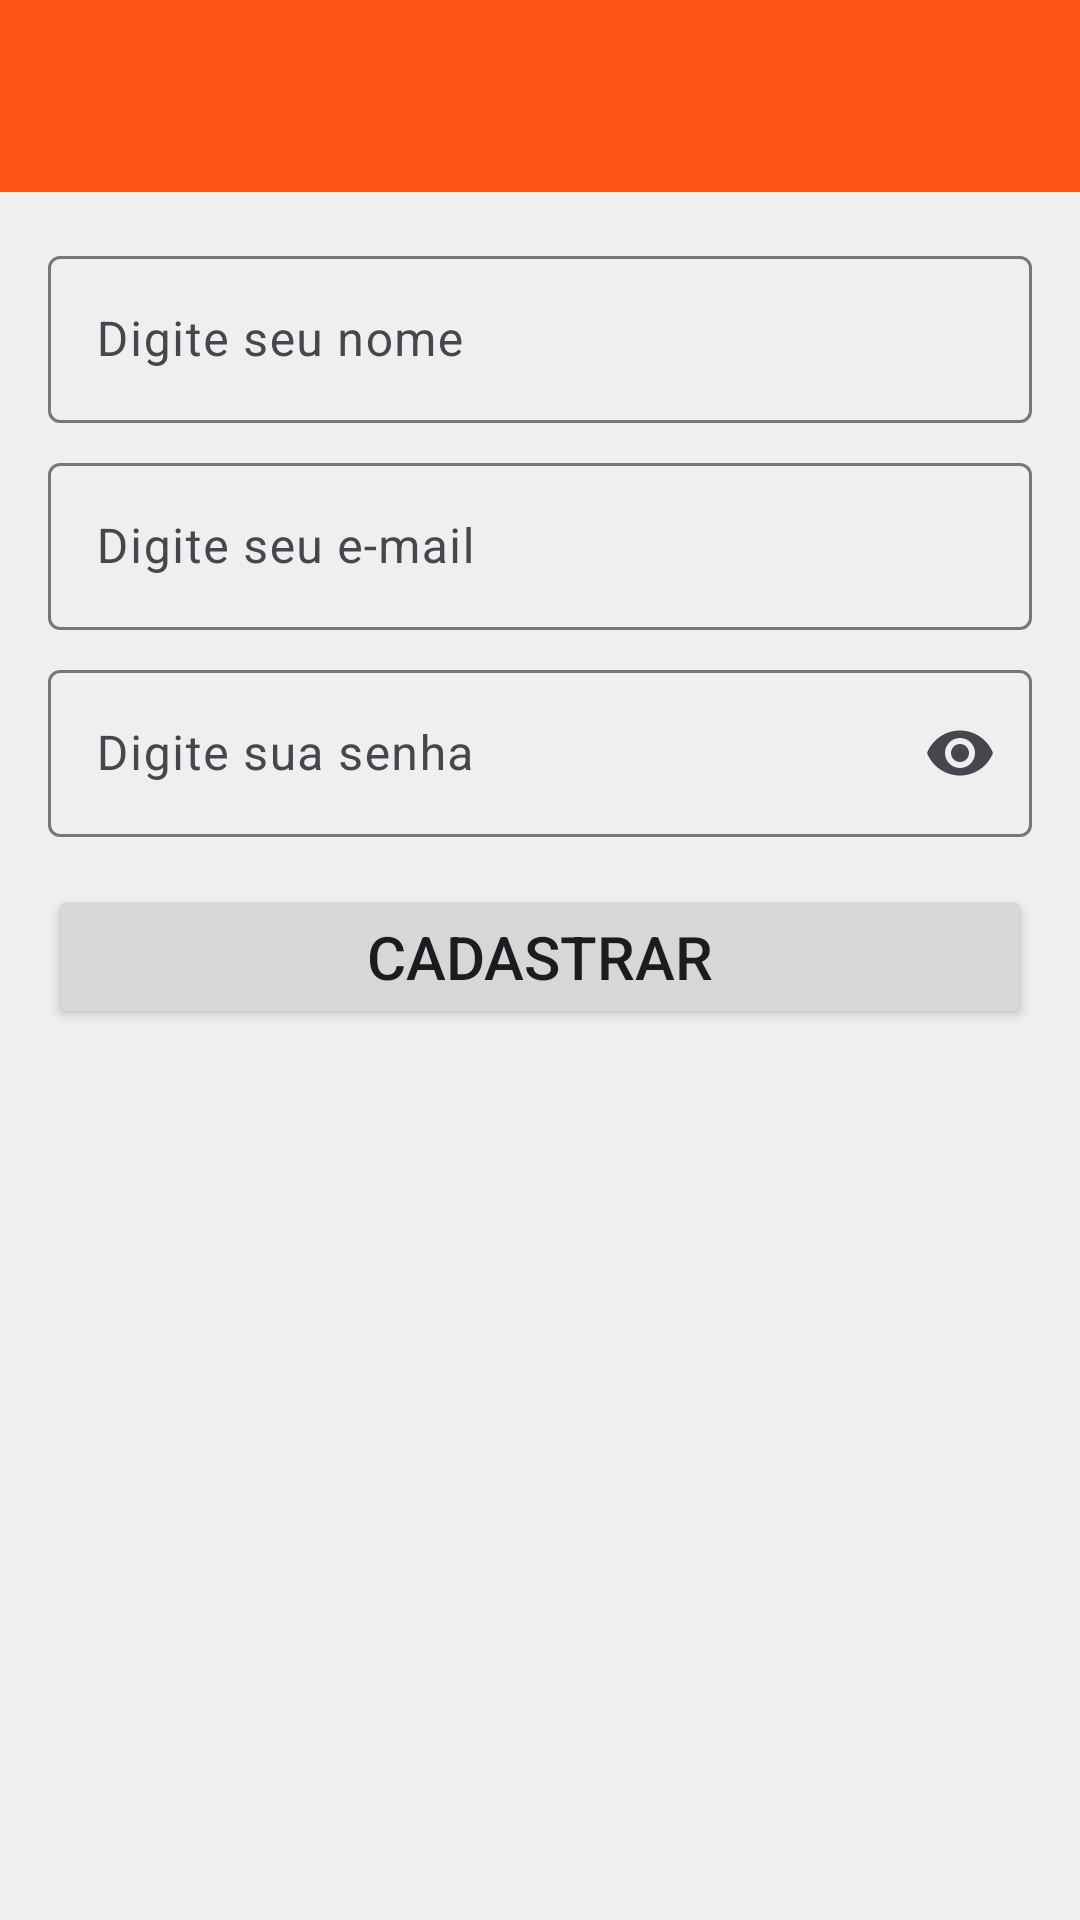

Produce the Android XML layout that renders to this screen, including the resource entries it uses.
<!-- AndroidManifest.xml: application theme Theme.ProjetoFinal -->
<!-- res/layout/activity_cadastro.xml -->
<?xml version="1.0" encoding="utf-8"?>
<androidx.constraintlayout.widget.ConstraintLayout xmlns:android="http://schemas.android.com/apk/res/android"
    xmlns:app="http://schemas.android.com/apk/res-auto"
    xmlns:tools="http://schemas.android.com/tools"
    android:id="@+id/main"
    android:layout_width="match_parent"
    android:layout_height="match_parent"
    tools:context=".CadastroActivity">

    <include
        android:id="@+id/includeToolbar"
        layout="@layout/toolbar_customizada"
        android:layout_width="0dp"
        android:layout_height="wrap_content"
        app:layout_constraintEnd_toEndOf="parent"
        app:layout_constraintHorizontal_bias="0.5"
        app:layout_constraintStart_toStartOf="parent"
        app:layout_constraintTop_toTopOf="parent" />

    <com.google.android.material.textfield.TextInputLayout
        android:id="@+id/textInputNome"
        android:layout_width="0dp"
        android:layout_height="wrap_content"
        android:layout_marginStart="16dp"
        android:layout_marginTop="16dp"
        android:layout_marginEnd="16dp"
        app:layout_constraintEnd_toEndOf="parent"
        app:layout_constraintHorizontal_bias="0.5"
        app:layout_constraintStart_toStartOf="parent"
        app:layout_constraintTop_toBottomOf="@+id/includeToolbar">

        <com.google.android.material.textfield.TextInputEditText
            android:id="@+id/editNome"
            android:layout_width="match_parent"
            android:layout_height="wrap_content"
            android:hint="Digite seu nome"
            android:inputType="text|textPersonName" />
    </com.google.android.material.textfield.TextInputLayout>

    <com.google.android.material.textfield.TextInputLayout
        android:id="@+id/textInputEmail"
        android:layout_width="0dp"
        android:layout_height="wrap_content"
        android:layout_marginStart="16dp"
        android:layout_marginTop="8dp"
        android:layout_marginEnd="16dp"
        app:layout_constraintEnd_toEndOf="parent"
        app:layout_constraintHorizontal_bias="0.5"
        app:layout_constraintStart_toStartOf="parent"
        app:layout_constraintTop_toBottomOf="@+id/textInputNome">

        <com.google.android.material.textfield.TextInputEditText
            android:id="@+id/editEmail"
            android:layout_width="match_parent"
            android:layout_height="wrap_content"
            android:hint="Digite seu e-mail"
            android:inputType="text|textEmailAddress" />
    </com.google.android.material.textfield.TextInputLayout>

    <com.google.android.material.textfield.TextInputLayout
        android:id="@+id/textInputSenha"
        android:layout_width="0dp"
        android:layout_height="wrap_content"
        android:layout_marginStart="16dp"
        android:layout_marginTop="8dp"
        android:layout_marginEnd="16dp"
        app:endIconMode="password_toggle"
        app:layout_constraintEnd_toEndOf="parent"
        app:layout_constraintHorizontal_bias="0.5"
        app:layout_constraintStart_toStartOf="parent"
        app:layout_constraintTop_toBottomOf="@+id/textInputEmail">

        <com.google.android.material.textfield.TextInputEditText
            android:id="@+id/editSenha"
            android:layout_width="match_parent"
            android:layout_height="wrap_content"
            android:hint="Digite sua senha"
            android:inputType="text|textPassword" />
    </com.google.android.material.textfield.TextInputLayout>

    <Button
        android:id="@+id/btnCadastrar"
        android:layout_width="0dp"
        android:layout_height="wrap_content"
        android:layout_marginStart="16dp"
        android:layout_marginTop="16dp"
        android:layout_marginEnd="16dp"
        android:text="Cadastrar"
        android:textSize="20sp"
        app:layout_constraintEnd_toEndOf="parent"
        app:layout_constraintHorizontal_bias="0.5"
        app:layout_constraintStart_toStartOf="parent"
        app:layout_constraintTop_toBottomOf="@+id/textInputSenha" />
</androidx.constraintlayout.widget.ConstraintLayout>
<!-- res/layout/toolbar_customizada.xml (included above) -->
<?xml version="1.0" encoding="utf-8"?>
<androidx.constraintlayout.widget.ConstraintLayout xmlns:android="http://schemas.android.com/apk/res/android"
    xmlns:app="http://schemas.android.com/apk/res-auto"
    xmlns:tools="http://schemas.android.com/tools"
    android:layout_width="match_parent"
    android:layout_height="wrap_content">

    <com.google.android.material.appbar.MaterialToolbar
        android:id="@+id/tbPrincipal"
        android:layout_width="0dp"
        android:layout_height="wrap_content"
        android:background="?attr/colorPrimary"
        android:minHeight="?attr/actionBarSize"
        android:theme="?attr/actionBarTheme"
        app:layout_constraintBottom_toBottomOf="parent"
        app:layout_constraintEnd_toEndOf="parent"
        app:layout_constraintHorizontal_bias="0.5"
        app:layout_constraintStart_toStartOf="parent"
        app:layout_constraintTop_toTopOf="parent"
        app:layout_constraintVertical_bias="0.5"
        app:subtitleTextColor="@color/white"
        app:titleTextColor="@color/white" />
</androidx.constraintlayout.widget.ConstraintLayout>
<!-- resources referenced by this layout -->
<resources>
  <color name="white">#FFFFFFFF</color>
  <style name="Theme.ProjetoFinal" parent="Base.Theme.ProjetoFinal" />
  <style name="Base.Theme.ProjetoFinal" parent="Theme.Material3.DayNight.NoActionBar">
          
          <item name="colorPrimary">@color/primaria</item>
          <item name="colorPrimaryVariant">@color/primaria_variacao</item>
          <item name="colorOnPrimary">@color/white</item>
          
          <item name="colorSecondary">@color/secundaria</item>
          <item name="colorSecondaryVariant">@color/secundaria_variacao</item>
          <item name="colorOnSecondary">@color/black</item>
          
          <item name="android:statusBarColor" tools:targetApi="l">?attr/colorPrimaryVariant</item>
          <item name="android:windowBackground">@color/fundo</item>
          
      </style>
  <color name="primaria">#FF5617</color>
  <color name="primaria_variacao">#E34D0B</color>
  <color name="secundaria">#FF6F3A</color>
  <color name="secundaria_variacao">#FF8051</color>
  <color name="black">#FF000000</color>
  <color name="fundo">#EFEFEF</color>
</resources>
